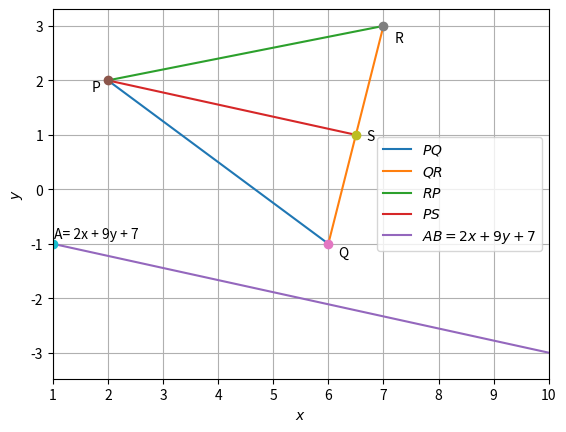

The script that saved this image:
import numpy as np
import matplotlib.pyplot as plt

#Calculating midpoint
def mid_pt(Q,R):
	S=(Q+R)/2
	return S

#Defining points P,Q,R
P=np.array([2,2])
Q=np.array([6,-1])
R=np.array([7,3])
##Find midpoint of Q and R 
S=mid_pt(Q,R)
##Finding direction vector of PS
PS=np.vstack((P,S)).T
dvec=np.array([-1,1])
d=np.matmul(PS,dvec)
##Unit direction vector:
unit_d=d/(np.linalg.norm(d))
print(unit_d)
##Let A be the point (1,-1)
A=np.array([1,-1])
#Let AB be the line parallel to PS where B is a point on the line
B=A+2*unit_d

##Plotting lines
len=10
lam_1=np.linspace(0,1,len)
x_PQ=np.zeros((2,len))
x_QR=np.zeros((2,len))
x_RP=np.zeros((2,len))
x_PS=np.zeros((2,len))
x_AB=np.zeros((2,len))

for i in range(len):
	temp1=P+lam_1[i]*(Q-P)
	x_PQ[:,i]=temp1.T
	temp2=Q+lam_1[i]*(R-Q)
	x_QR[:,i]=temp2.T
	temp3=R+lam_1[i]*(P-R)
	x_RP[:,i]=temp3.T
	temp4=P+lam_1[i]*(S-P)
	x_PS[:,i]=temp4.T
	temp5=A+5*lam_1[i]*(B-A)	
	x_AB[:,i]=temp5.T


plt.plot(x_PQ[0,:],x_PQ[1,:],label='$PQ$') 
plt.plot(x_QR[0,:],x_QR[1,:],label='$QR$')
plt.plot(x_RP[0,:],x_RP[1,:],label='$RP$')
plt.plot(x_PS[0,:],x_PS[1,:],label='$PS$') 
plt.plot(x_AB[0,:],x_AB[1,:],label='$AB= 2x + 9y + 7$') 

##Plotting points 
plt.plot(P[0],P[1],'o')
plt.text(P[0]*(1-0.15),P[1]*(1-0.1),'P')
plt.plot(Q[0],Q[1],'o')
plt.text(Q[0]*(1+0.03),Q[1]*(1+0.25),'Q')
plt.plot(R[0],R[1],'o')
plt.text(R[0]*(1+0.03),R[1]*(1-0.1),'R')
plt.plot(S[0],S[1],'o')
plt.text(S[0]*(1+0.03),S[1]*(1-0.1),'S')
plt.plot(A[0],A[1],'o')
plt.text(A[0]*(1+0.03),A[1]*(1-0.1),'A= 2x + 9y + 7')

#Set labels,axes,legend and show plot
plt.xlabel('$x$')
plt.ylabel('$y$')
axes = plt.gca()
axes.set_xlim([1,10])
plt.legend(loc='best')
plt.grid()
plt.show()

